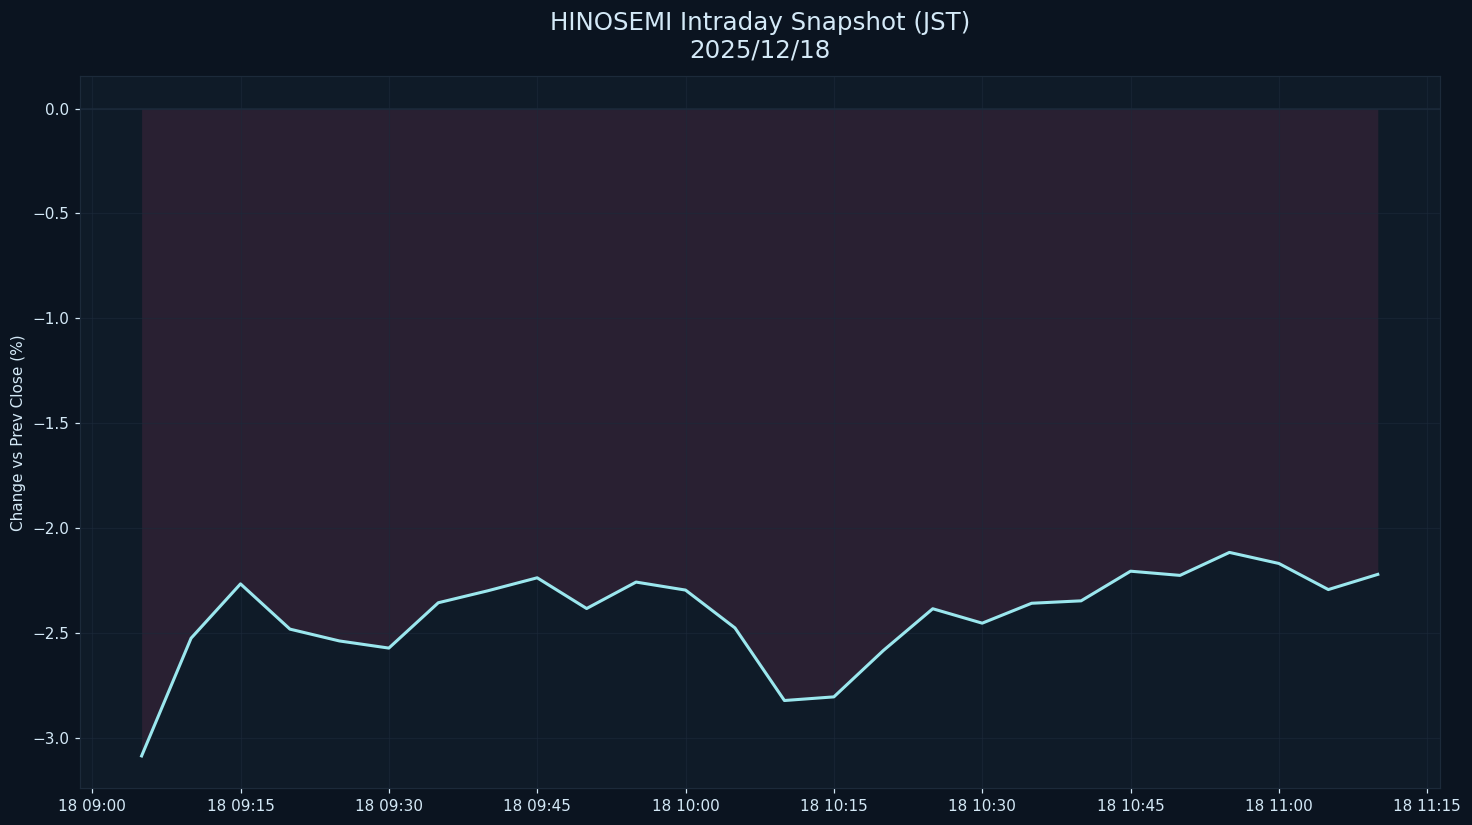

The data file committed next to this chart (first rows):
datetime_jst, pct
2025-12-18 09:05:00+09:00, -3.087
2025-12-18 09:10:00+09:00, -2.526
2025-12-18 09:15:00+09:00, -2.267
2025-12-18 09:20:00+09:00, -2.482
2025-12-18 09:25:00+09:00, -2.539
2025-12-18 09:30:00+09:00, -2.573
2025-12-18 09:35:00+09:00, -2.356
2025-12-18 09:40:00+09:00, -2.299
2025-12-18 09:45:00+09:00, -2.237
2025-12-18 09:50:00+09:00, -2.384
2025-12-18 09:55:00+09:00, -2.258
2025-12-18 10:00:00+09:00, -2.296
2025-12-18 10:05:00+09:00, -2.476
2025-12-18 10:10:00+09:00, -2.823
2025-12-18 10:15:00+09:00, -2.805
2025-12-18 10:20:00+09:00, -2.584
2025-12-18 10:25:00+09:00, -2.385
2025-12-18 10:30:00+09:00, -2.454
2025-12-18 10:35:00+09:00, -2.359
2025-12-18 10:40:00+09:00, -2.347
2025-12-18 10:45:00+09:00, -2.206
2025-12-18 10:50:00+09:00, -2.226
2025-12-18 10:55:00+09:00, -2.116
2025-12-18 11:00:00+09:00, -2.169
2025-12-18 11:05:00+09:00, -2.294
2025-12-18 11:10:00+09:00, -2.221
